Run: headless pygame with SDL's dummy video driver; simulated clock (each Clock.tick advances the game by its frame time, no real sleeping); random seed 0; keys injected as events and as key.get_pressed() state; no mouse input.
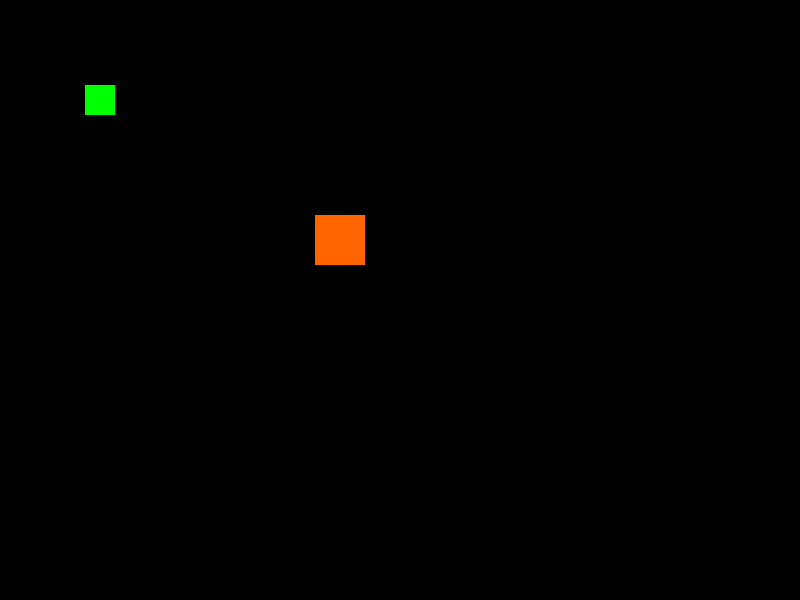
Frame 1 of 4 · flips 1–60 · no input
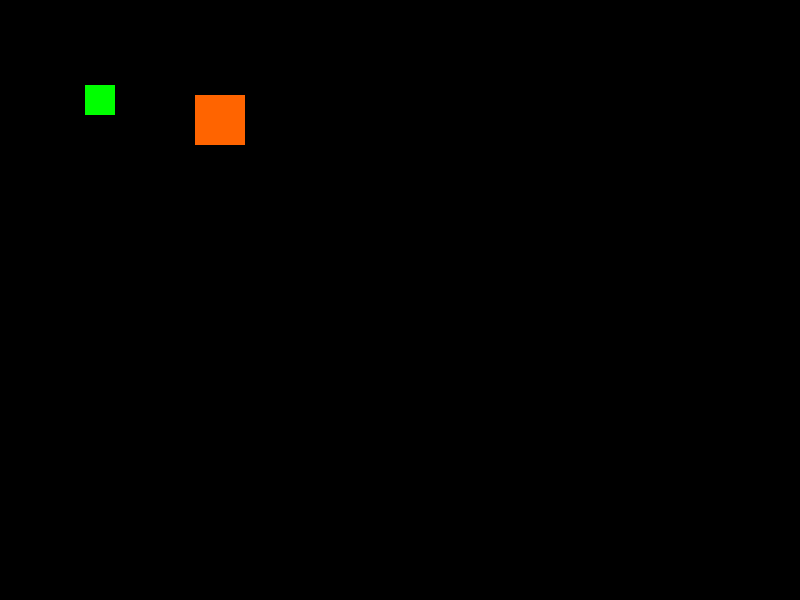
Frame 2 of 4 · flips 61–180 · tapped SPACE, RETURN · held RIGHT (→), D
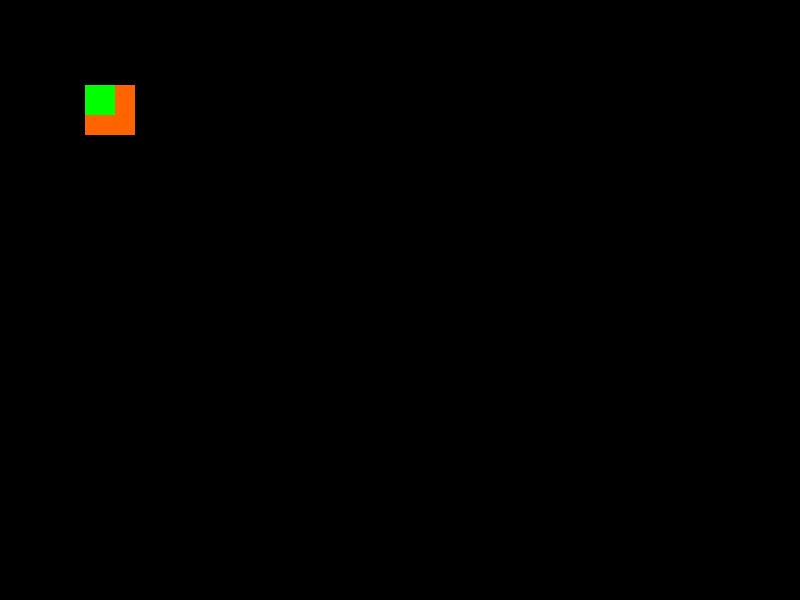
Frame 3 of 4 · flips 181–300 · held DOWN (↓), S
Frame 4 of 4 · flips 301–420 · held LEFT (←), A, UP (↑), W · screen unchanged from frame 3, image omitted

The pygame program that drew these frames:

import pygame

# --- Constants ---
SCREEN_WIDTH = 800
SCREEN_HEIGHT = 600
FPS = 60
WHITE = (255, 255, 255)
BLACK = (0, 0, 0)
ORANGE = (255, 100, 0)
GREEN = (0, 255, 0)

# --- Initialize Pygame ---
pygame.init()
screen = pygame.display.set_mode((SCREEN_WIDTH, SCREEN_HEIGHT))
pygame.display.set_caption("Virtual Cat Sim")
clock = pygame.time.Clock()

class Cat(pygame.sprite.Sprite):
    def __init__(self, x, y):
        super().__init__()
        self.image = pygame.Surface([50, 50])
        self.image.fill(ORANGE)
        self.rect = self.image.get_rect(center=(x, y)) # Improved positioning
    def sense_food(self, food_rect):
        """
        Calculates the direction and distance to the food.
        Returns a tuple: (direction_x, direction_y)
        """
        direction_x = food_rect.x - self.rect.x
        direction_y = food_rect.y - self.rect.y
        return direction_x, direction_y
class Food(pygame.sprite.Sprite):
    def __init__(self, x, y):
        super().__init__()
        self.image = pygame.Surface([30, 30])
        self.image.fill(GREEN)
        self.rect = self.image.get_rect(center=(x, y)) # Improved positioning

# --- Main Game Logic ---
def main():
    # Create instances of the objects
    cat = Cat(SCREEN_WIDTH // 2, SCREEN_HEIGHT // 2)
    food = Food(100, 100)

    all_sprites = pygame.sprite.Group()
    all_sprites.add(cat, food) # Simplified adding to group

    running = True
    while running:
        # Event handling
        for event in pygame.event.get():
            if event.type == pygame.QUIT:
                running = False

        # --- AI Brain Logic ---
        # 1. Sense the environment
        direction_x, direction_y = cat.sense_food(food.rect)

        # 2. Decide on an action (move towards the food)
        if direction_x > 0:
            cat.rect.x += 1
        elif direction_x < 0:
            cat.rect.x -= 1

        if direction_y > 0:
            cat.rect.y += 1
        elif direction_y < 0:
            cat.rect.y -= 1

        # Rendering
        screen.fill(BLACK)
        all_sprites.draw(screen)  # <-- This is the crucial line that was missing!
        pygame.display.flip()

        # Cap the frame rate
        clock.tick(FPS)
    pygame.quit()
# --- Run the game ---
if __name__ == "__main__":
    main()
